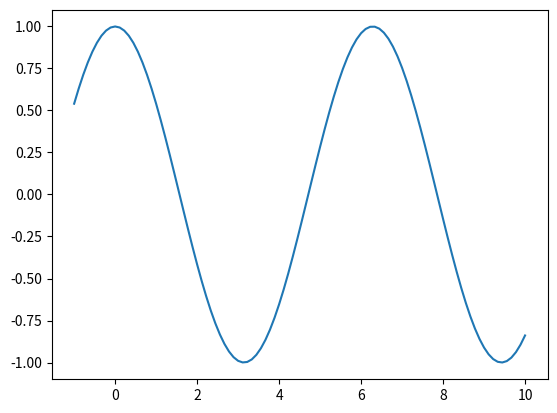

The matplotlib source for this figure:
import numpy as np
import matplotlib.pyplot as plt
x = np.linspace(-1,10,100)
f = np.cos(x)
plt.figure()
plt.plot(x,f)
plt.show()
